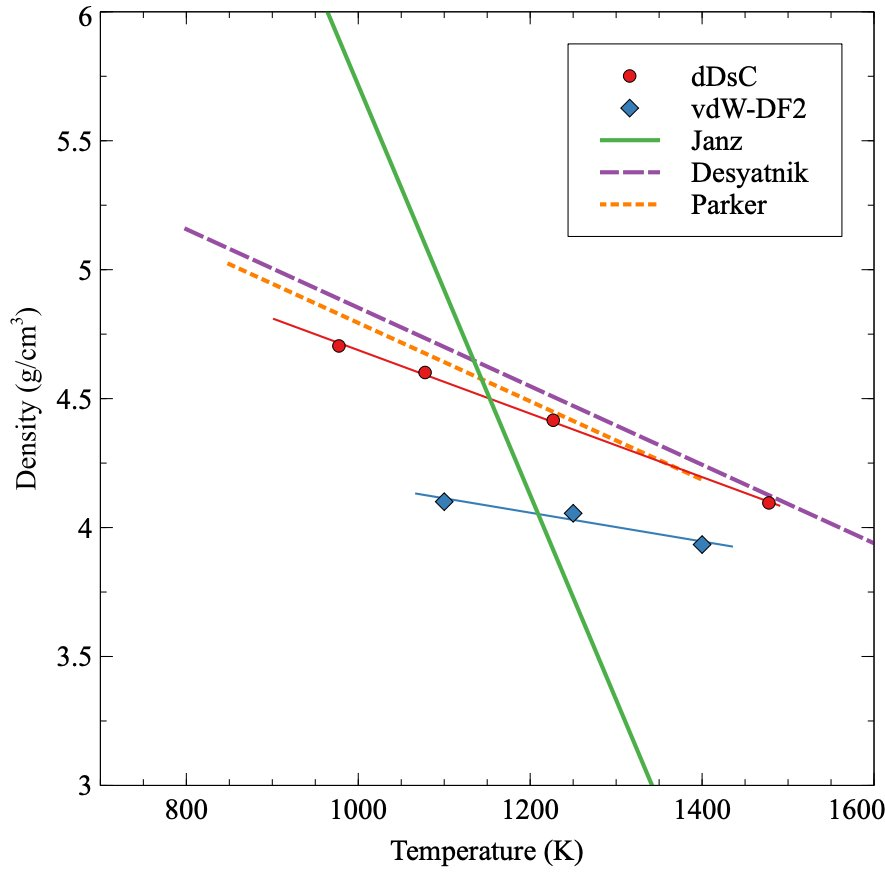

The file beside this chart, header and first rows:
T dD, D dD, T E, D E, T J, D J, T V, D V
977.5, 4.704, 800, 7.304, 800, 5.157, 1100, 4.1
1078, 4.601, 900, 6.509, 900, 5.005, 1250, 4.055
1227, 4.416, 1000, 5.715, 1000, 4.853, 1400, 3.934
1478, 4.096, 1100, 4.921, 1100, 4.7, , 
, , 1150, 4.523, 1150, 4.624, , 
, , 1200, 4.126, 1200, 4.548, , 
, , 1250, 3.729, 1250, 4.472, , 
, , 1300, 3.332, 1300, 4.396, , 
, , 1500, 1.743, 1500, 4.091, , 
, , 1750, -0.2423, 1750, 3.711, , 
